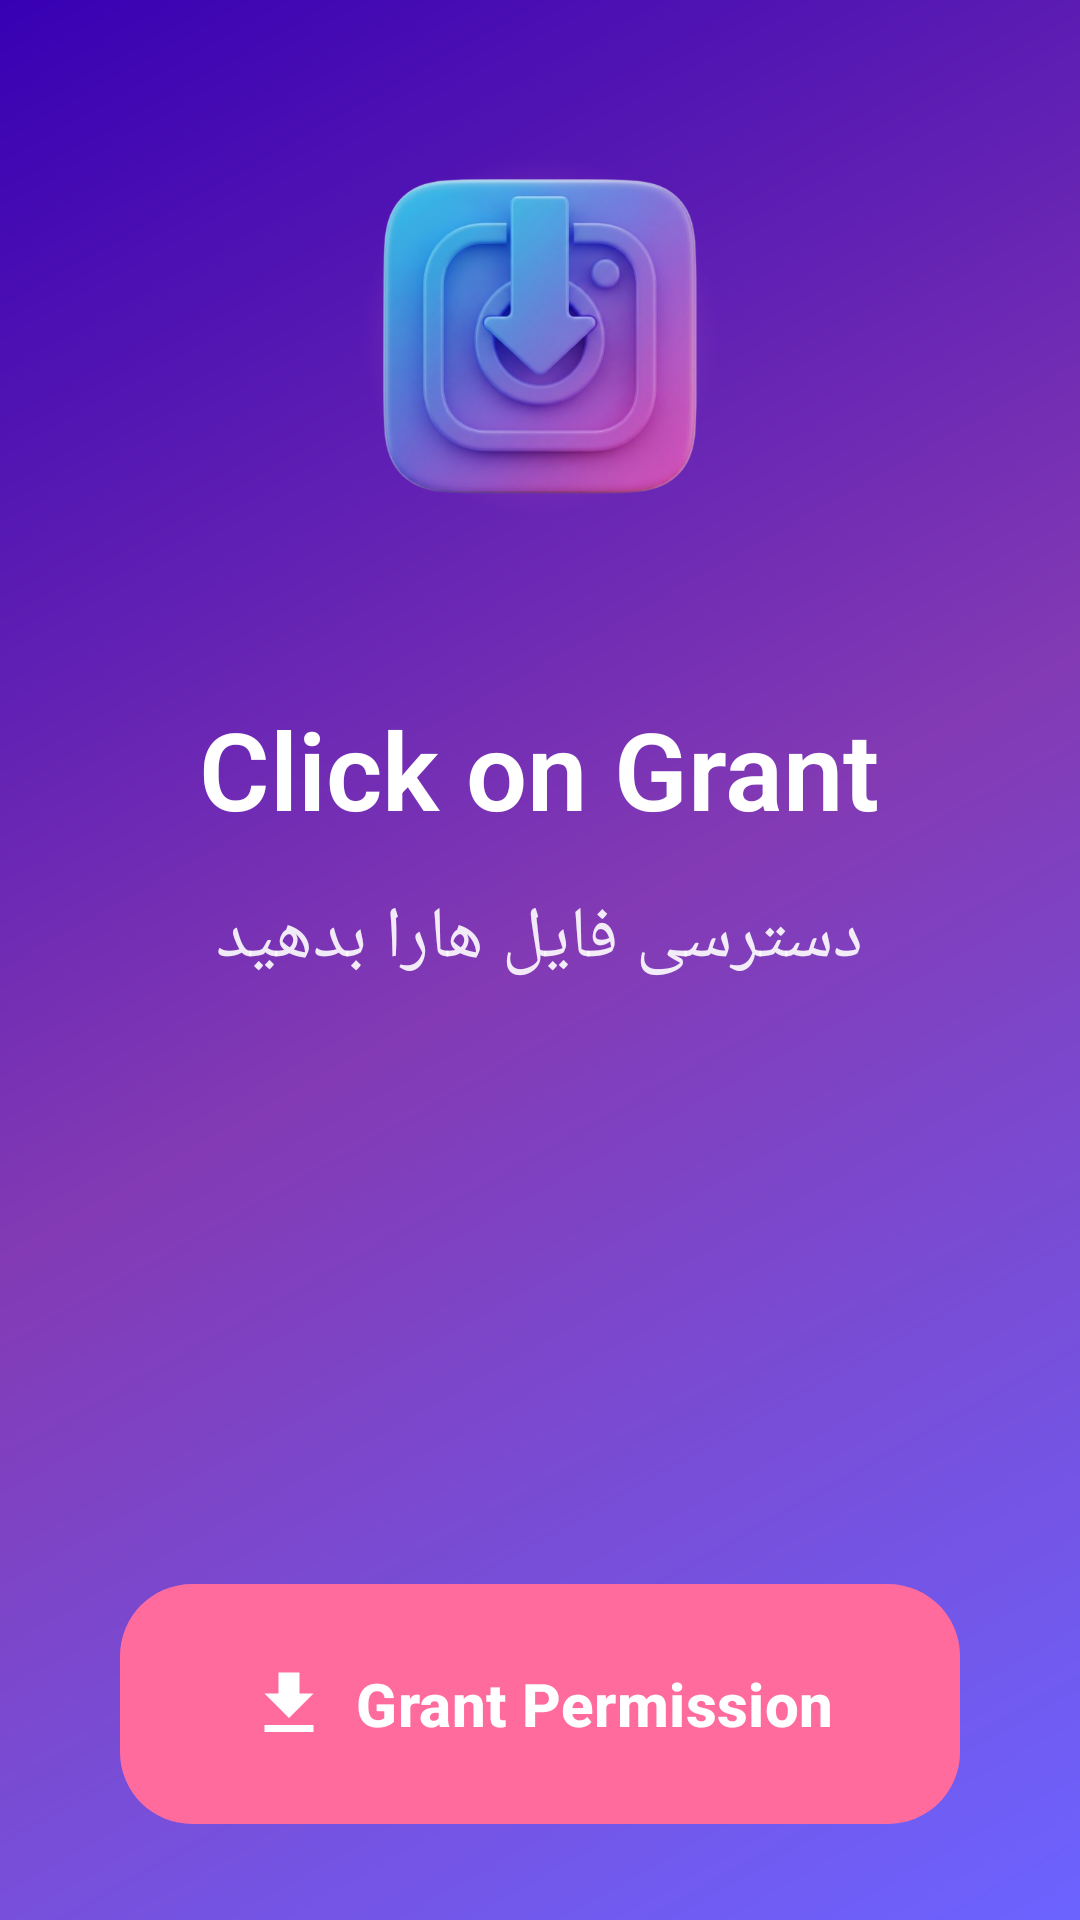

The Android layout XML behind this screen, and the referenced resources:
<!-- AndroidManifest.xml: application theme Theme.InstaLoader -->
<!-- res/layout/activity_permission_grant.xml -->
<?xml version="1.0" encoding="utf-8"?>
<androidx.coordinatorlayout.widget.CoordinatorLayout xmlns:android="http://schemas.android.com/apk/res/android"
    xmlns:app="http://schemas.android.com/apk/res-auto"
    android:id="@+id/coordinatorLayout"
    android:layout_width="match_parent"
    android:layout_height="match_parent"
    android:background="@drawable/animated_gradient_background">

    <LinearLayout
        android:layout_width="match_parent"
        android:layout_height="match_parent"
        android:orientation="vertical"
        android:gravity="center"
        android:padding="32dp">

        
        <FrameLayout
            android:layout_width="160dp"
            android:layout_height="160dp"
            android:layout_marginBottom="40dp">

            
            <View
                android:layout_width="match_parent"
                android:layout_height="match_parent"
                android:background="@drawable/logo_glow"
                android:alpha="0.4" />

            
            <ImageView
                android:layout_width="match_parent"
                android:layout_height="match_parent"
                android:src="@drawable/icon2"
                android:contentDescription="App Icon"
                android:padding="20dp" />

        </FrameLayout>

        
        <TextView
            android:layout_width="wrap_content"
            android:layout_height="wrap_content"
            android:text="Click on Grant"
            android:textColor="@color/on_primary"
            android:textSize="36sp"
            android:textStyle="bold"
            android:fontFamily="sans-serif-light"
            android:layout_marginBottom="16dp" />

        
        <TextView
            android:layout_width="wrap_content"
            android:layout_height="wrap_content"
            android:text="دسترسی فایل هارا بدهید"
            android:textColor="@color/on_primary"
            android:textSize="24sp"
            android:alpha="0.9"
            android:fontFamily="sans-serif-light"
            android:layout_marginBottom="24dp" />

        
        <TextView
            android:layout_width="0dp"
            android:layout_height="wrap_content"
            android:layout_weight="1"
            android:text="To download Instagram content, we need permission to access your device storage. Please click the button below to grant the necessary permissions."
            android:textColor="@color/on_primary"
            android:textSize="16sp"
            android:alpha="0.8"
            android:gravity="center"
            android:fontFamily="sans-serif"
            android:layout_marginBottom="40dp" />

        
        <com.google.android.material.button.MaterialButton
            android:id="@+id/btnGrantPermission"
            android:layout_width="280dp"
            android:layout_height="80dp"
            android:text="Grant Permission"
            android:textSize="20sp"
            android:textStyle="bold"
            android:textColor="@color/on_primary"
            app:cornerRadius="24dp"
            android:background="@drawable/button_ripple"
            app:icon="@drawable/ic_download"
            app:iconGravity="textStart"
            app:iconSize="28dp"
            app:iconTint="@color/on_primary"
            android:fontFamily="sans-serif-medium" />

    </LinearLayout>

</androidx.coordinatorlayout.widget.CoordinatorLayout>
<!-- resources referenced by this layout -->
<resources>
  <color name="on_primary">#FFFFFF</color>
  <!-- drawable animated_gradient_background (drawable) -->
  <?xml version="1.0" encoding="utf-8"?>
  <shape xmlns:android="http://schemas.android.com/apk/res/android">
      <gradient
          android:type="linear"
          android:angle="135"
          android:startColor="@color/accent"
          android:centerColor="@color/insta_purple"
          android:endColor="@color/purple_700"
          android:centerX="0.5"
          android:centerY="0.5" />
  </shape>
  <!-- drawable button_ripple (drawable) -->
  <?xml version="1.0" encoding="utf-8"?>
  <ripple xmlns:android="http://schemas.android.com/apk/res/android"
      android:color="@color/primary_light">
      <item android:id="@android:id/background">
          <shape>
              <gradient
                  android:type="linear"
                  android:angle="45"
                  android:startColor="@color/primary"
                  android:endColor="@color/tertiary" />
              <corners android:radius="24dp" />
          </shape>
      </item>
  </ripple>
  <!-- drawable ic_download (drawable) -->
  <vector xmlns:android="http://schemas.android.com/apk/res/android"
      android:width="24dp"
      android:height="24dp"
      android:viewportWidth="24"
      android:viewportHeight="24">
      <path
          android:fillColor="@color/text_white"
          android:pathData="M19,9h-4V3H9v6H5l7,7 7,-7zM5,18v2h14v-2H5z"/>
  </vector>
  <!-- drawable logo_glow (drawable) -->
  <?xml version="1.0" encoding="utf-8"?>
  <shape xmlns:android="http://schemas.android.com/apk/res/android"
      android:shape="oval">
      <gradient
          android:type="radial"
          android:gradientRadius="60dp"
          android:startColor="@color/primary_light"
          android:endColor="@android:color/transparent" />
  </shape>
  <color name="accent">#6C63FF</color>
  <color name="insta_purple">#833AB4</color>
  <color name="purple_700">#FF3700B3</color>
  <color name="primary_light">#FF8FB8</color>
  <color name="primary">#FF6B9D</color>
  <color name="tertiary">#6C63FF</color>
  <color name="text_white">#FFFFFF</color>
  <color name="primary_dark">#E55A8A</color>
  <color name="secondary">#FFD93D</color>
  <color name="secondary_dark">#F4C20D</color>
  <color name="on_secondary">#1C1B1F</color>
  <color name="on_tertiary">#FFFFFF</color>
  <color name="background">#FFFFFF</color>
  <color name="on_background">#1C1B1F</color>
  <color name="surface">#FFFFFF</color>
  <color name="on_surface">#1C1B1F</color>
  <color name="surface_variant">#F8F9FA</color>
  <color name="on_surface_variant">#49454F</color>
  <color name="error">#F44336</color>
  <color name="white">#FFFFFFFF</color>
</resources>
